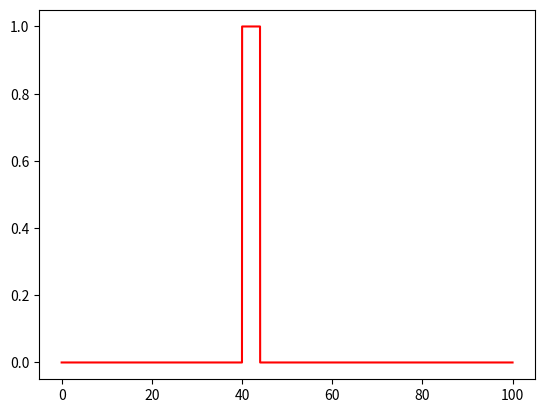
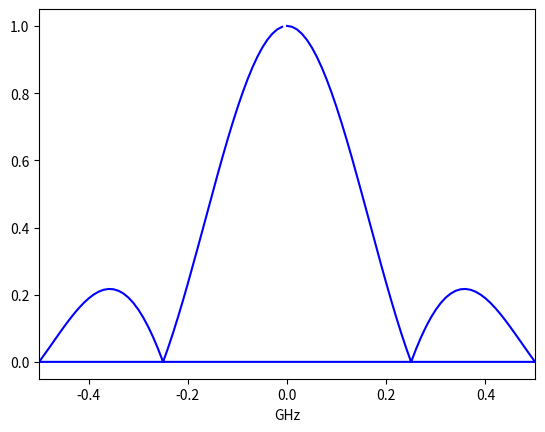

Reproduce these figures in Python, in order.
# -*- coding: utf-8 -*-
"""
Created on Mon Oct 18 11:17:47 2021

[redacted]
"""

import pandas as pd
import numpy as np
import matplotlib.pyplot as plt
from scipy.fft import fft , fftfreq

N = 10000
# sample spacing
T = 100 / N

x = np.linspace(0.0 , N*T , N)



def step(x):
    if x < 40 or x > 44 :
        return 0
    else:
        return 1 
   

def NormalizeData(data):
    return (data - np.min(data)) / (np.max(data) - np.min(data))
   
f = [step(y) for y in x]
#f = np.sin(x)
yf = fft(f)
yf = NormalizeData(np.abs(yf))
xf = fftfreq(N , T)

plt.figure(1)
plt.plot(x, f, 'r')

plt.figure(2)
plt.plot(xf , yf , 'b')
plt.xlim(-0.5,0.5)
plt.xlabel("GHz")